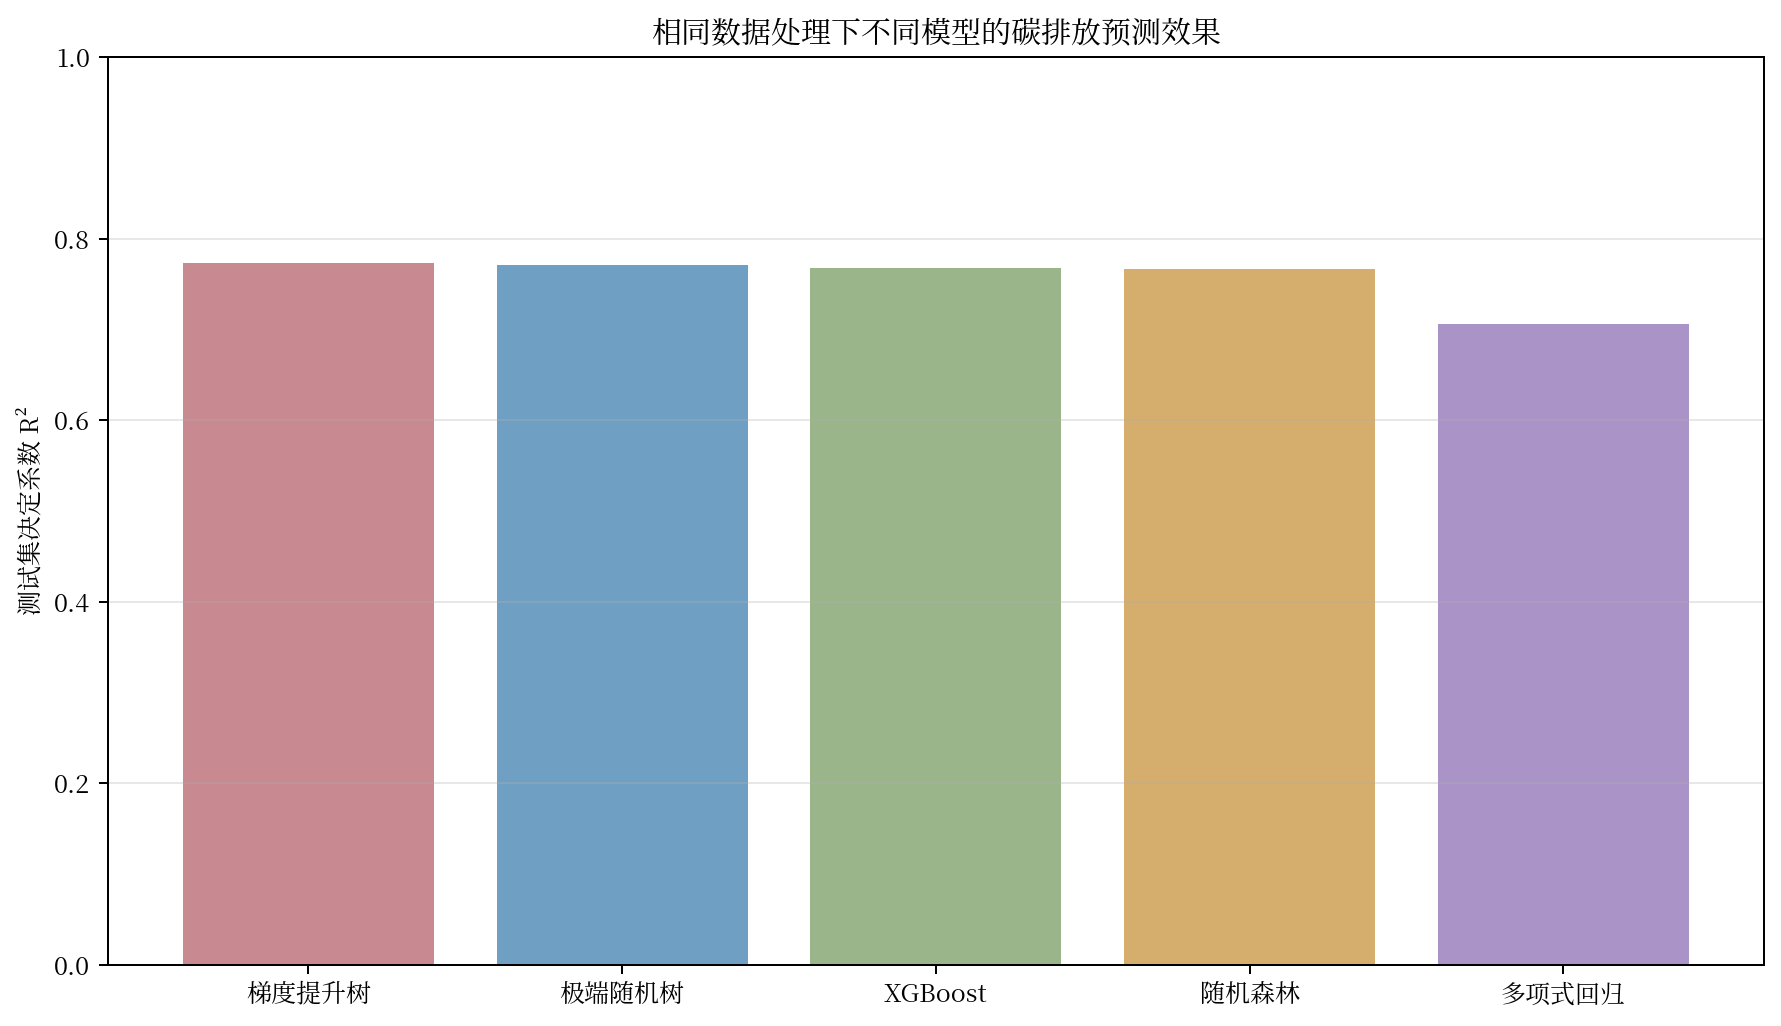

Source data for this figure (header and first rows):
模型, R², RMSE, MAE
梯度提升树, 0.7735, 0.6115, 0.4074
极端随机树, 0.7708, 0.6152, 0.4071
XGBoost, 0.7673, 0.6199, 0.4147
随机森林, 0.7666, 0.6209, 0.4121
多项式回归, 0.706, 0.6968, 0.4814
